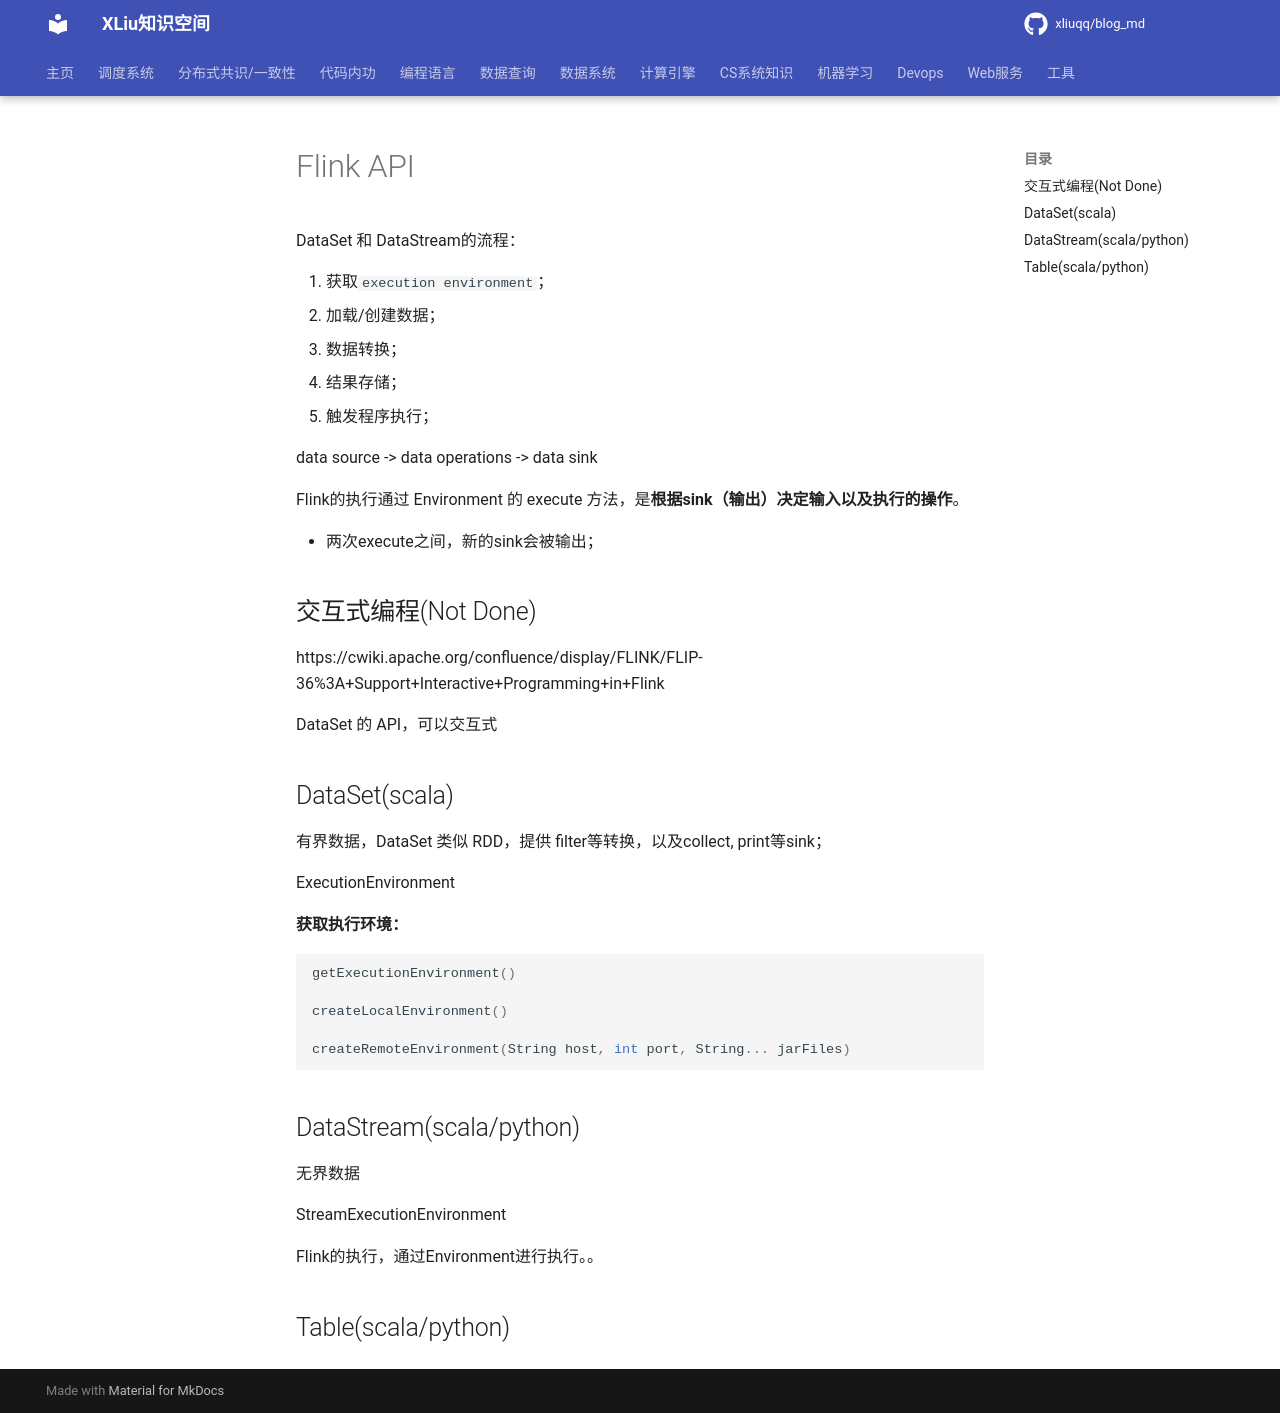

repository: xliuqq/blog_md · page: distributed_computing/flink/api.html · generator: mkdocs

# Flink API

DataSet 和 DataStream的流程：

1. 获取`execution environment`；
2. 加载/创建数据；
3. 数据转换；
4. 结果存储；
5. 触发程序执行；

data source -> data operations -> data sink



Flink的执行通过 Environment 的 execute 方法，是**根据sink（输出）决定输入以及执行的操作**。

- 两次execute之间，新的sink会被输出；

## 交互式编程(Not Done)

https://cwiki.apache.org/confluence/display/FLINK/FLIP-36%3A+Support+Interactive+Programming+in+Flink

DataSet 的 API，可以交互式



## DataSet(scala)

有界数据，DataSet 类似 RDD，提供 filter等转换，以及collect, print等sink；

ExecutionEnvironment

**获取执行环境：**

```java
getExecutionEnvironment()

createLocalEnvironment()

createRemoteEnvironment(String host, int port, String... jarFiles)
```



## DataStream(scala/python)

无界数据

StreamExecutionEnvironment

Flink的执行，通过Environment进行执行。。



## Table(scala/python)
